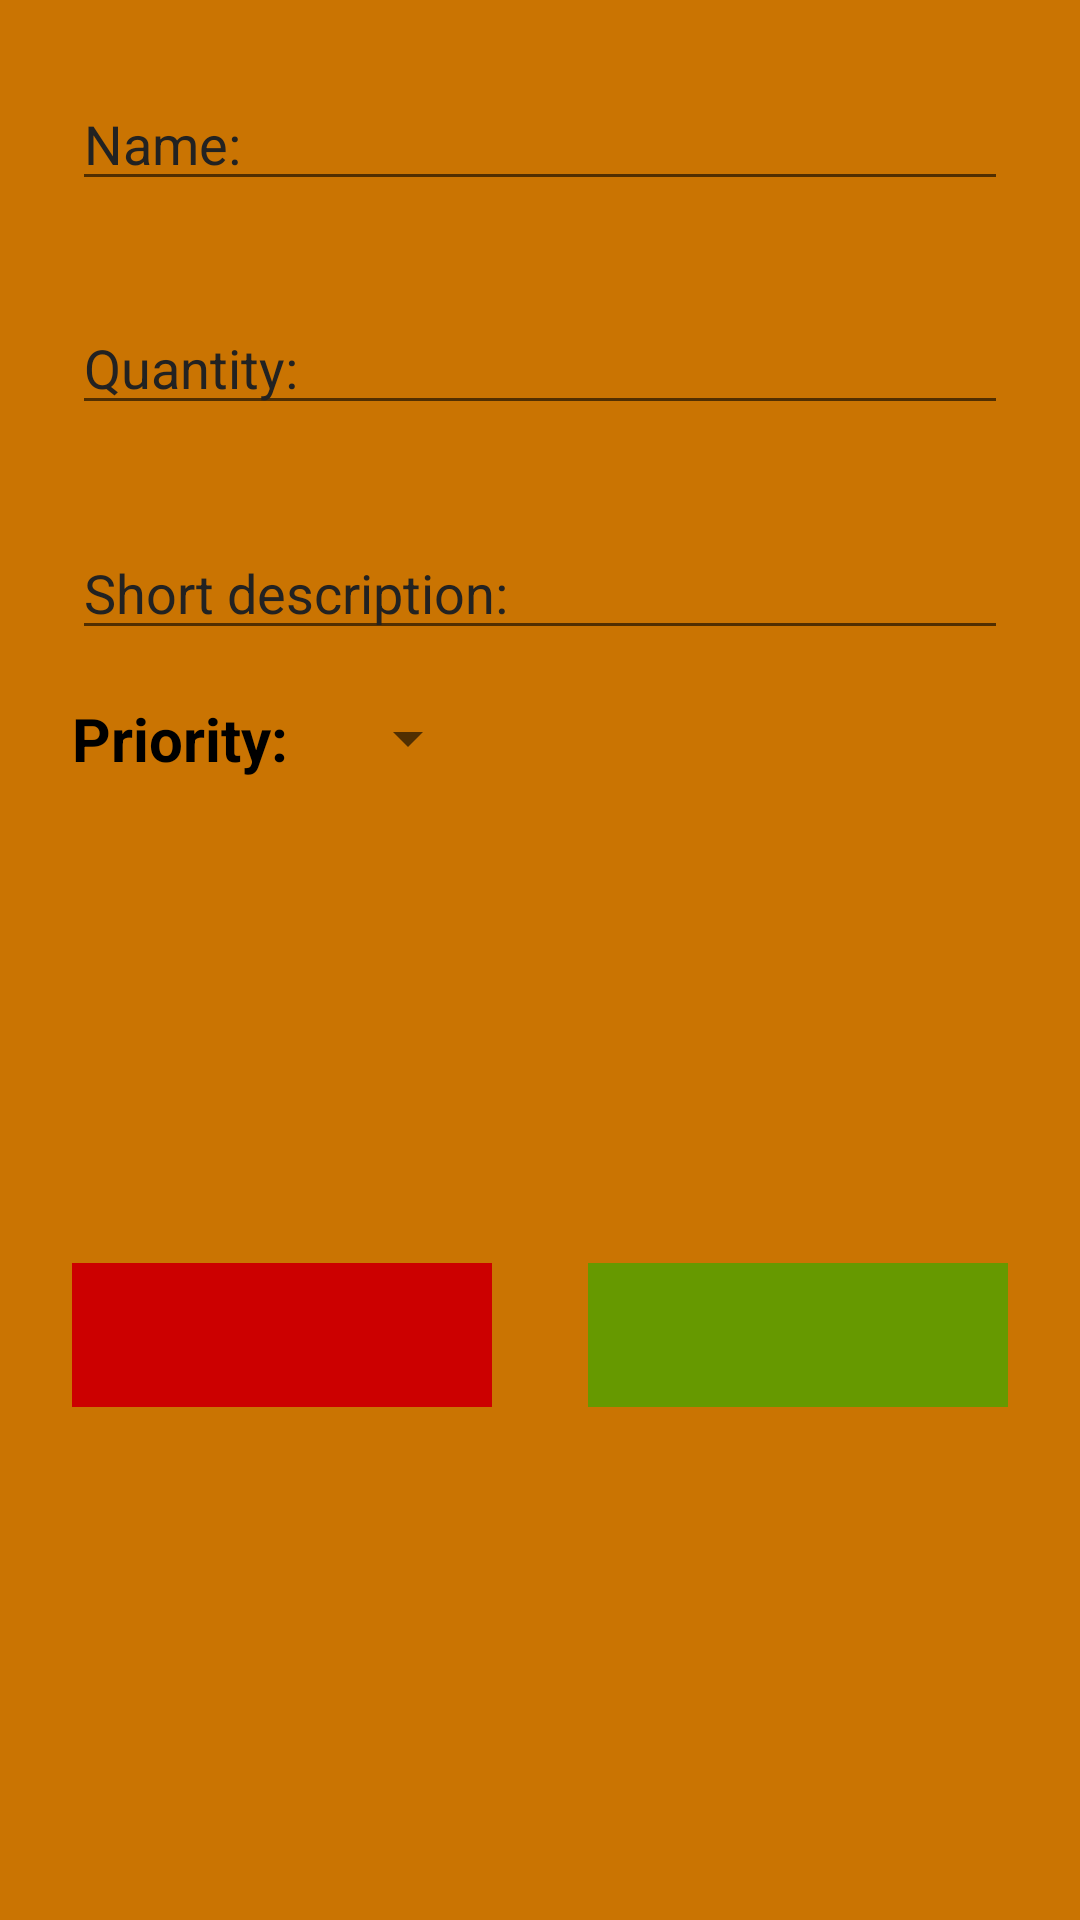

Write the Android layout XML for this screen, with the resource values it uses.
<!-- AndroidManifest.xml: application theme Theme.ShopHopper -->
<!-- res/layout/dialog_add_shop_item.xml -->
<?xml version="1.0" encoding="utf-8"?>
<androidx.constraintlayout.widget.ConstraintLayout xmlns:android="http://schemas.android.com/apk/res/android"
    xmlns:app="http://schemas.android.com/apk/res-auto"
    android:layout_width="250dp"
    android:layout_height="wrap_content"
    android:background="@color/colorAccent"
    android:padding="@dimen/padding_default">

    <EditText
        android:id="@+id/etItemName"
        android:hint="@string/et_name_hint"
        android:inputType="text"
        android:maxLength="16"
        android:autofillHints=""
        app:layout_constraintBottom_toTopOf="@id/etItemQuantity"
        app:layout_constraintLeft_toLeftOf="parent"
        app:layout_constraintRight_toRightOf="parent"
        app:layout_constraintTop_toTopOf="parent"
        style="@style/AddItemDialogEditText"
        android:importantForAutofill="no" />

    <EditText
        android:id="@+id/etItemQuantity"
        android:hint="@string/et_quantity_hint"
        android:inputType="number"
        android:maxLength="2"
        app:layout_constraintBottom_toTopOf="@id/etItemDescription"
        app:layout_constraintLeft_toLeftOf="parent"
        app:layout_constraintRight_toRightOf="parent"
        app:layout_constraintTop_toBottomOf="@id/etItemName"
        style="@style/AddItemDialogEditText"
        android:importantForAutofill="no" />

    <EditText
        android:id="@+id/etItemDescription"
        android:hint="@string/et_description_hint"
        android:maxLength="40"
        app:layout_constraintBottom_toTopOf="@id/spinnerPriority"
        app:layout_constraintLeft_toLeftOf="parent"
        app:layout_constraintRight_toRightOf="parent"
        app:layout_constraintTop_toBottomOf="@id/etItemQuantity"
        style="@style/AddItemDialogEditText"
        android:inputType="text"
        android:importantForAutofill="no" />

    <TextView
        android:id="@+id/spinnerLabel"
        android:text="@string/et_priority_hint"
        app:layout_constraintEnd_toStartOf="@+id/spinnerPriority"
        app:layout_constraintHorizontal_bias="0.5"
        app:layout_constraintHorizontal_chainStyle="packed"
        app:layout_constraintStart_toStartOf="parent"
        app:layout_constraintTop_toBottomOf="@id/etItemDescription"
        style="@style/AddItemDialogSpinnerLabel" />

    <Spinner
        android:id="@+id/spinnerPriority"
        app:layout_constraintBottom_toBottomOf="@id/spinnerLabel"
        app:layout_constraintHorizontal_bias="0.5"
        app:layout_constraintStart_toEndOf="@+id/spinnerLabel"
        app:layout_constraintTop_toTopOf="@id/spinnerLabel"
        style="@style/AddItemDialogSpinner" />

    <ImageButton
        android:id="@+id/ibCancel"
        android:background="@android:color/holo_red_dark"
        android:src="@drawable/ic_cancel"
        app:layout_constraintBottom_toBottomOf="parent"
        app:layout_constraintLeft_toLeftOf="parent"
        app:layout_constraintRight_toLeftOf="@id/ibConfirm"
        app:layout_constraintTop_toBottomOf="@id/spinnerPriority"
        style="@style/AddItemDialogButton"
        android:contentDescription="@string/cancel_adding_item_button_desc" />


    <ImageButton
        android:id="@+id/ibConfirm"
        android:background="@android:color/holo_green_dark"
        android:src="@drawable/ic_check"
        app:layout_constraintBottom_toBottomOf="parent"
        app:layout_constraintLeft_toRightOf="@id/ibCancel"
        app:layout_constraintRight_toRightOf="parent"
        app:layout_constraintTop_toBottomOf="@id/spinnerPriority"
        style="@style/AddItemDialogButton"
        android:contentDescription="@string/confirm_adding_item_button_desc" />
</androidx.constraintlayout.widget.ConstraintLayout>
<!-- resources referenced by this layout -->
<resources>
  <color name="colorAccent">#FFCA7402</color>
  <dimen name="padding_default">8dp</dimen>
  <string name="cancel_adding_item_button_desc">Cancel adding item button</string>
  <string name="confirm_adding_item_button_desc">Confirm adding item button</string>
  <string name="et_description_hint">Short description:</string>
  <string name="et_name_hint">Name:</string>
  <string name="et_priority_hint">Priority:</string>
  <string name="et_quantity_hint">Quantity:</string>
  <style name="AddItemDialogButton">
          <item name="android:layout_width">@dimen/width_fill_constraint</item>
          <item name="android:layout_height">@dimen/button_size</item>
          <item name="android:layout_margin">@dimen/margin_default</item>
      </style>
  <style name="AddItemDialogEditText">
          <item name="android:layout_width">match_parent</item>
          <item name="android:layout_height">wrap_content</item>
          <item name="android:layout_margin">@dimen/margin_default</item>
          <item name="android:textColor">@color/black</item>
          <item name="android:textColorHint">@color/grey</item>
      </style>
  <style name="AddItemDialogSpinner">
          <item name="android:layout_width">wrap_content</item>
          <item name="android:layout_height">wrap_content</item>
          <item name="android:layout_margin">@dimen/margin_default</item>
          <item name="android:color">@color/black</item>
          <item name="android:labelFor">@id/spinnerPriority</item>
          <item name="android:padding">8dp</item>
          <item name="android:spinnerMode">dropdown</item>
          <item name="android:textColorHint">@color/grey</item>
      </style>
  <style name="AddItemDialogSpinnerLabel">
          <item name="android:layout_width">wrap_content</item>
          <item name="android:layout_height">wrap_content</item>
          <item name="android:layout_margin">@dimen/margin_default</item>
          <item name="android:labelFor">@id/spinnerPriority</item>
          <item name="android:textColor">@color/black</item>
          <item name="android:textColorHint">@color/grey</item>
          <item name="android:textSize">@dimen/text_size_default</item>
          <item name="android:textStyle">bold</item>
      </style>
  <style name="Theme.ShopHopper" parent="Theme.MaterialComponents.DayNight.NoActionBar">
          
          <item name="colorPrimary">@color/colorPrimary</item>
          <item name="colorPrimaryVariant">@color/colorAccent</item>
      </style>
  <dimen name="width_fill_constraint">0dp</dimen>
  <dimen name="button_size">48dp</dimen>
  <dimen name="margin_default">16dp</dimen>
  <color name="black">#FF000000</color>
  <color name="grey">#FF222222</color>
  <dimen name="text_size_default">20sp</dimen>
  <color name="colorPrimary">#FFEB9605</color>
</resources>
